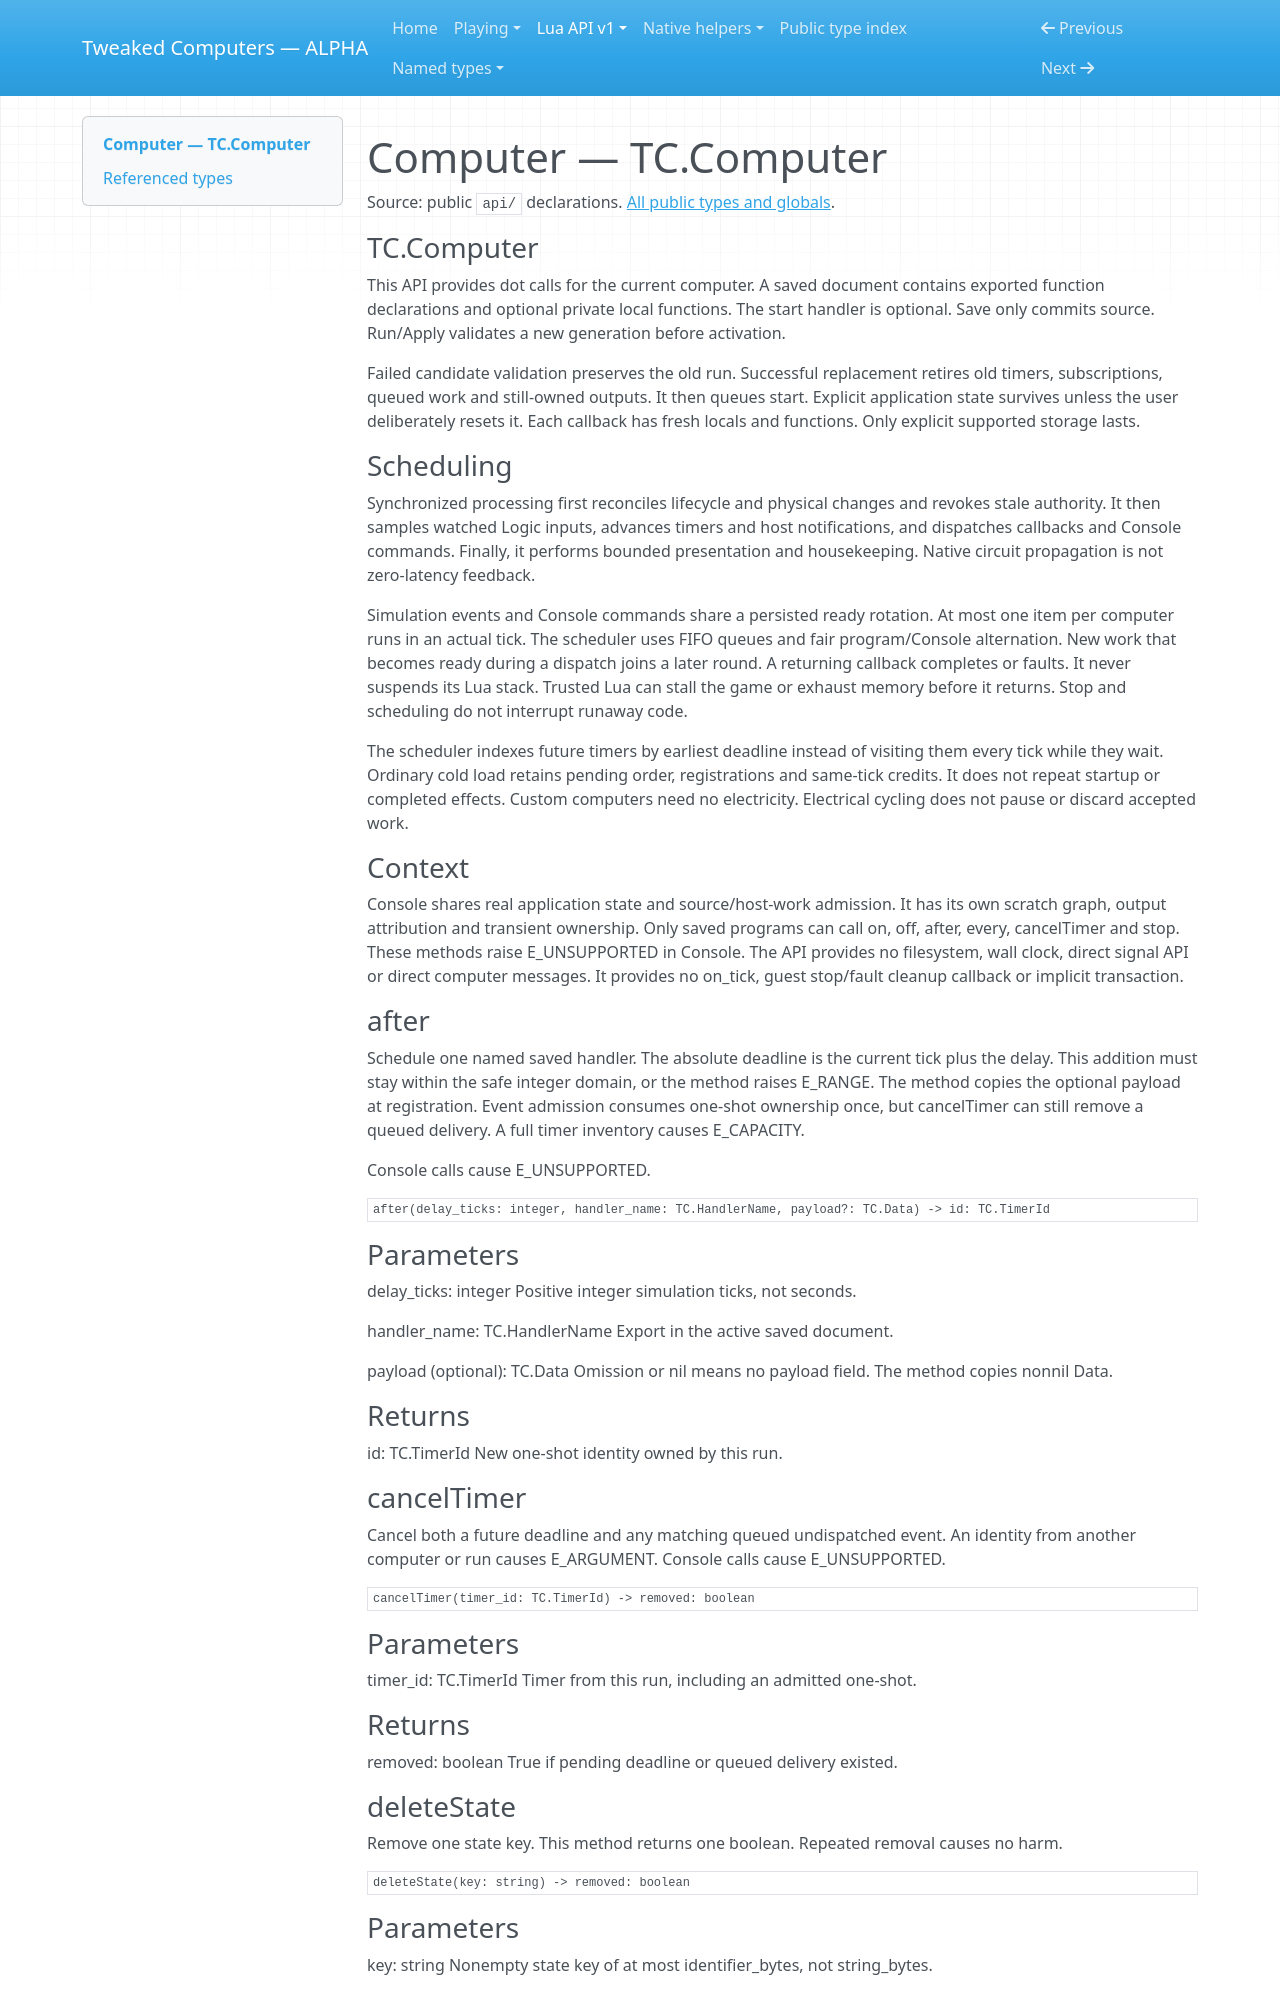

repository: SirEdvin/tweaked-computers · page: api/computer/index.html · generator: mkdocs

<!-- Generated by tools/player_docs.py from api/**/*.d.lua; do not edit. -->

<a id="computer-callbacks-and-state"></a>
<a id="complete-method-reference"></a>
<a id="general-events"></a>
<a id="timerevent"></a>
<a id="run-lifecycle-and-errors"></a>

# Computer — TC.Computer

Source: public `api/` declarations. [All public types and globals](types.md).

<a id="symbol-TC.Computer"></a>

### TC.Computer

This API provides dot calls for the current computer.
A saved document contains exported function declarations and optional private
local functions. The start handler is optional. Save only commits source.
Run/Apply validates a new generation before activation.

Failed candidate validation preserves the old run.
Successful replacement retires old timers, subscriptions, queued work and
still-owned outputs. It then queues start.
Explicit application state survives unless the user deliberately resets it.
Each callback has fresh locals and functions. Only explicit supported storage lasts.

### Scheduling

Synchronized processing first reconciles lifecycle and physical changes and
revokes stale authority. It then samples watched Logic inputs, advances timers
and host notifications, and dispatches callbacks and Console commands.
Finally, it performs bounded presentation and housekeeping.
Native circuit propagation is not zero-latency feedback.

Simulation events and Console commands share a persisted ready rotation.
At most one item per computer runs in an actual tick.
The scheduler uses FIFO queues and fair program/Console alternation.
New work that becomes ready during a dispatch joins a later round.
A returning callback completes or faults. It never suspends its Lua stack.
Trusted Lua can stall the game or exhaust memory before it returns.
Stop and scheduling do not interrupt runaway code.

The scheduler indexes future timers by earliest deadline instead of visiting
them every tick while they wait. Ordinary cold load retains pending order,
registrations and same-tick credits. It does not repeat startup or completed effects.
Custom computers need no electricity. Electrical cycling does not pause or
discard accepted work.

### Context

Console shares real application state and source/host-work admission.
It has its own scratch graph, output attribution and transient ownership.
Only saved programs can call on, off, after, every, cancelTimer and stop.
These methods raise E_UNSUPPORTED in Console.
The API provides no filesystem, wall clock, direct signal API or direct computer messages.
It provides no on_tick, guest stop/fault cleanup callback or implicit transaction.

### after

Schedule one named saved handler. The absolute deadline is the current tick
plus the delay. This addition must stay within the safe integer domain, or the
method raises E_RANGE. The method copies the optional payload at registration.
Event admission consumes one-shot ownership once, but cancelTimer can still
remove a queued delivery. A full timer inventory causes E_CAPACITY.

Console calls cause E_UNSUPPORTED.

```text
after(delay_ticks: integer, handler_name: TC.HandlerName, payload?: TC.Data) -> id: TC.TimerId
```

### Parameters

delay_ticks: integer
Positive integer simulation ticks, not seconds.

handler_name: TC.HandlerName
Export in the active saved document.

payload (optional): TC.Data
Omission or nil means no payload field. The method copies nonnil Data.

### Returns

id: TC.TimerId
New one-shot identity owned by this run.
